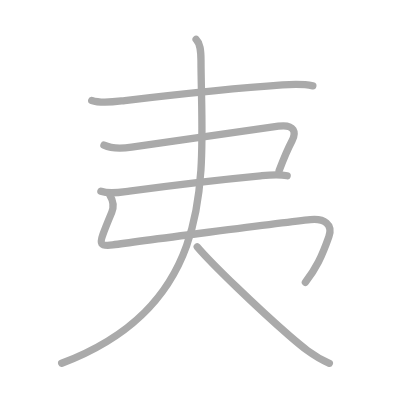
t = 0.00 s
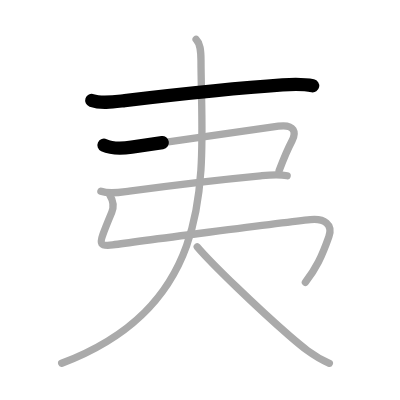
t = 1.25 s
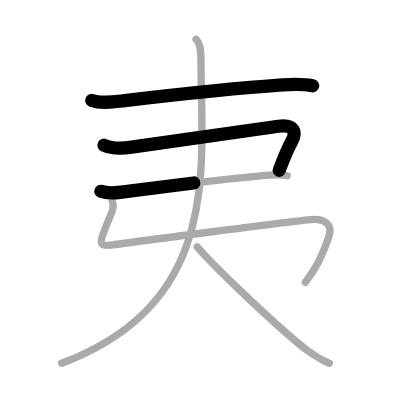
t = 2.50 s
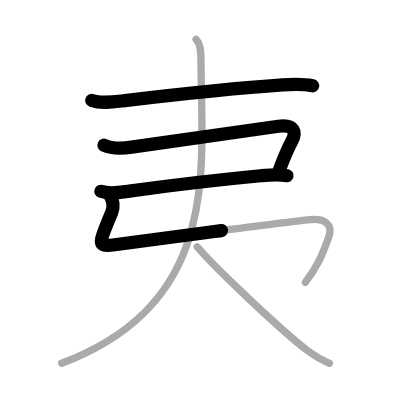
t = 3.50 s
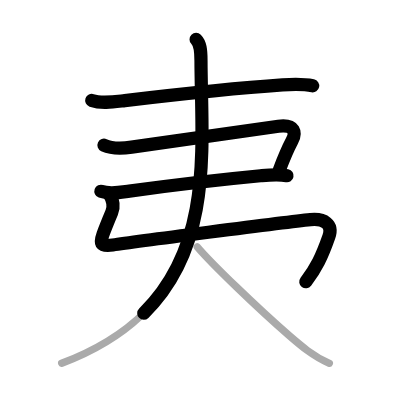
t = 4.75 s
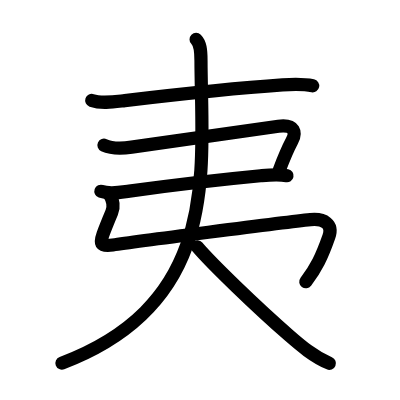
t = 6.00 s

The animated SVG that drew these frames (rendered in a browser with its animation timeline set to each time). Animation: 6 SMIL elements (animate=6); one cycle of 6.00 s.

<?xml version="1.0" standalone="no"?>
<!DOCTYPE svg PUBLIC "-//W3C//DTD SVG 1.1//EN"   "http://www.w3.org/Graphics/SVG/1.1/DTD/svg11.dtd">
<svg width="400px" height="400px"  version="1.1" xmlns="http://www.w3.org/2000/svg">
  <defs>
    <marker id="Triangle" viewBox="0 0 10 10" refX="0" refY="5" markerUnits="strokeWidth" markerWidth="3" style="stroke-opacity:0%;fill:#aaaaaa;" markerHeight="2" orient="auto">
      <path d="M 0 0 L 10 5 L 0 10 z" />
    </marker>
    
    <marker id="Arrow" viewBox="0 0 10 10" refX="5" refY="5" markerUnits="strokeWidth" markerWidth="1.8" style="stroke-opacity:0%;fill:#770000;" markerHeight="2" orient="auto">
      <path d="M 0 4 L 6 4 L 4 1 L 10 5 L 4 9 L 6 6 L 0 6 z" />
        <circle cx="5" cy="5" r="5" />
      </marker>
    
    <marker id="TriangleRed" viewBox="0 0 10 10" refX="0" refY="5" markerUnits="strokeWidth" markerWidth="3" style="stroke-opacity:0%;fill:#CC0000;" markerHeight="2" orient="auto">
      <path d="M 0 0 L 10 5 L 0 10 z" />
    </marker>
    
    <marker id="ArrowRed" viewBox="0 0 10 10" refX="5" refY="5" markerUnits="strokeWidth" markerWidth="1.8" style="stroke-opacity:0%;fill:#CC0000;" markerHeight="2" orient="auto">
      <path d="M 0 4 L 6 4 L 4 1 L 10 5 L 4 9 L 6 6 L 0 6 z" />
        <circle cx="5" cy="5" r="5" />
      </marker>
    
  </defs>
  
  <path style="fill:#ffffff; fill-opacity:100%; fill-rule:evenodd; stroke-width:0;" d="M 0 0 L 400px 0 L 400px 400px L 0 400px L 0 0" />

  <g transform="scale(3.6697247706422 3.6697247706422)">
<path style="fill:none; fill-opacity:0%; fill-rule:evenodd; stroke:#aaaaaa; stroke-opacity:100%; stroke-width: 1.5pt; stroke-linejoin:round; stroke-linecap:round;" d="M25 27.38c2.68 0.93 6.23 0.35 9 0.03C46 26 64.5 24 77 23.14c2.74-0.19 5.54-0.31 8.25 0.25"></path>
<path style="fill:none; fill-opacity:0%; fill-rule:evenodd; stroke:#aaaaaa; stroke-opacity:100%; stroke-width: 1.5pt; stroke-linejoin:round; stroke-linecap:round;" d="M28.33 39.56c2.44 1.12 4.98 0.9 7.54 0.53c16-2.34 29.63-4.34 40-5.71c4.59-0.61 4.84 1.85 3.72 3.96c-1.34 2.54-2.22 4.67-3.53 8.15"></path>
<path style="fill:none; fill-opacity:0%; fill-rule:evenodd; stroke:#aaaaaa; stroke-opacity:100%; stroke-width: 1.5pt; stroke-linejoin:round; stroke-linecap:round;" d="M27.5 52.13c2.49 0.87 5.23 0.28 7.74-0.06c8.91-1.21 24.13-3.07 35.75-4.17c2.43-0.23 4.85-0.5 7.26 0"></path>
<path style="fill:none; fill-opacity:0%; fill-rule:evenodd; stroke:#aaaaaa; stroke-opacity:100%; stroke-width: 1.5pt; stroke-linejoin:round; stroke-linecap:round;" d="M29.93 53.18c0.95 1.57 1.21 3.03 0.52 4.68c-0.95 2.27-1.82 4.39-2.38 5.96c-0.84 2.33-0.96 3.47 2.66 2.93c5.02-0.75 46.55-6.17 53.87-6.91c3.73-0.37 6.22 1.25 5.01 4.67c-1.98 5.62-3.48 8.62-6.39 12.42c-"></path>
<path style="fill:none; fill-opacity:0%; fill-rule:evenodd; stroke:#aaaaaa; stroke-opacity:100%; stroke-width: 1.5pt; stroke-linejoin:round; stroke-linecap:round;" d="M53.44 10.75c1.09 1.09 1.32 2.79 1.33 5.78c0.1 29.34 5.73 65.97-37.96 82.44"></path>
<path style="fill:none; fill-opacity:0%; fill-rule:evenodd; stroke:#aaaaaa; stroke-opacity:100%; stroke-width: 1.5pt; stroke-linejoin:round; stroke-linecap:round;" d="M53.75 67.25c3.91 4.62 16.29 16.55 25 24.14c3.2 2.78 6.62 5.74 11 7.61"></path>

<path style="fill:none; fill-opacity:0%; fill-rule:evenodd; stroke:#000000; stroke-opacity:100%; stroke-width: 2.7pt; stroke-linejoin:round; stroke-linecap:round;" d="M25 27.38c2.68 0.93 6.23 0.35 9 0.03C46 26 64.5 24 77 23.14c2.74-0.19 5.54-0.31 8.25 0.25" pathLength="100" stroke-dashoffset="100" stroke-dasharray="100 105"><animate id="dashAnim1" attributeName="stroke-dashoffset" from="100" to="0" dur="1s" calcMode="linear" fill="freeze"/></path>
<path style="fill:none; fill-opacity:0%; fill-rule:evenodd; stroke:#000000; stroke-opacity:100%; stroke-width: 2.7pt; stroke-linejoin:round; stroke-linecap:round;" d="M28.33 39.56c2.44 1.12 4.98 0.9 7.54 0.53c16-2.34 29.63-4.34 40-5.71c4.59-0.61 4.84 1.85 3.72 3.96c-1.34 2.54-2.22 4.67-3.53 8.15" pathLength="100" stroke-dashoffset="100" stroke-dasharray="100 105"><animate id="dashAnim2" attributeName="stroke-dashoffset" from="100" to="0" dur="1s" calcMode="linear" begin="dashAnim1.end" fill="freeze"/></path>
<path style="fill:none; fill-opacity:0%; fill-rule:evenodd; stroke:#000000; stroke-opacity:100%; stroke-width: 2.7pt; stroke-linejoin:round; stroke-linecap:round;" d="M27.5 52.13c2.49 0.87 5.23 0.28 7.74-0.06c8.91-1.21 24.13-3.07 35.75-4.17c2.43-0.23 4.85-0.5 7.26 0" pathLength="100" stroke-dashoffset="100" stroke-dasharray="100 105"><animate id="dashAnim3" attributeName="stroke-dashoffset" from="100" to="0" dur="1s" calcMode="linear" begin="dashAnim2.end" fill="freeze"/></path>
<path style="fill:none; fill-opacity:0%; fill-rule:evenodd; stroke:#000000; stroke-opacity:100%; stroke-width: 2.7pt; stroke-linejoin:round; stroke-linecap:round;" d="M29.93 53.18c0.95 1.57 1.21 3.03 0.52 4.68c-0.95 2.27-1.82 4.39-2.38 5.96c-0.84 2.33-0.96 3.47 2.66 2.93c5.02-0.75 46.55-6.17 53.87-6.91c3.73-0.37 6.22 1.25 5.01 4.67c-1.98 5.62-3.48 8.62-6.39 12.42c-" pathLength="100" stroke-dashoffset="100" stroke-dasharray="100 105"><animate id="dashAnim4" attributeName="stroke-dashoffset" from="100" to="0" dur="1s" calcMode="linear" begin="dashAnim3.end" fill="freeze"/></path>
<path style="fill:none; fill-opacity:0%; fill-rule:evenodd; stroke:#000000; stroke-opacity:100%; stroke-width: 2.7pt; stroke-linejoin:round; stroke-linecap:round;" d="M53.44 10.75c1.09 1.09 1.32 2.79 1.33 5.78c0.1 29.34 5.73 65.97-37.96 82.44" pathLength="100" stroke-dashoffset="100" stroke-dasharray="100 105"><animate id="dashAnim5" attributeName="stroke-dashoffset" from="100" to="0" dur="1s" calcMode="linear" begin="dashAnim4.end" fill="freeze"/></path>
<path style="fill:none; fill-opacity:0%; fill-rule:evenodd; stroke:#000000; stroke-opacity:100%; stroke-width: 2.7pt; stroke-linejoin:round; stroke-linecap:round;" d="M53.75 67.25c3.91 4.62 16.29 16.55 25 24.14c3.2 2.78 6.62 5.74 11 7.61" pathLength="100" stroke-dashoffset="100" stroke-dasharray="100 105"><animate id="dashAnim6" attributeName="stroke-dashoffset" from="100" to="0" dur="1s" calcMode="linear" begin="dashAnim5.end" fill="freeze"/></path>

</g>

</svg>  
          
